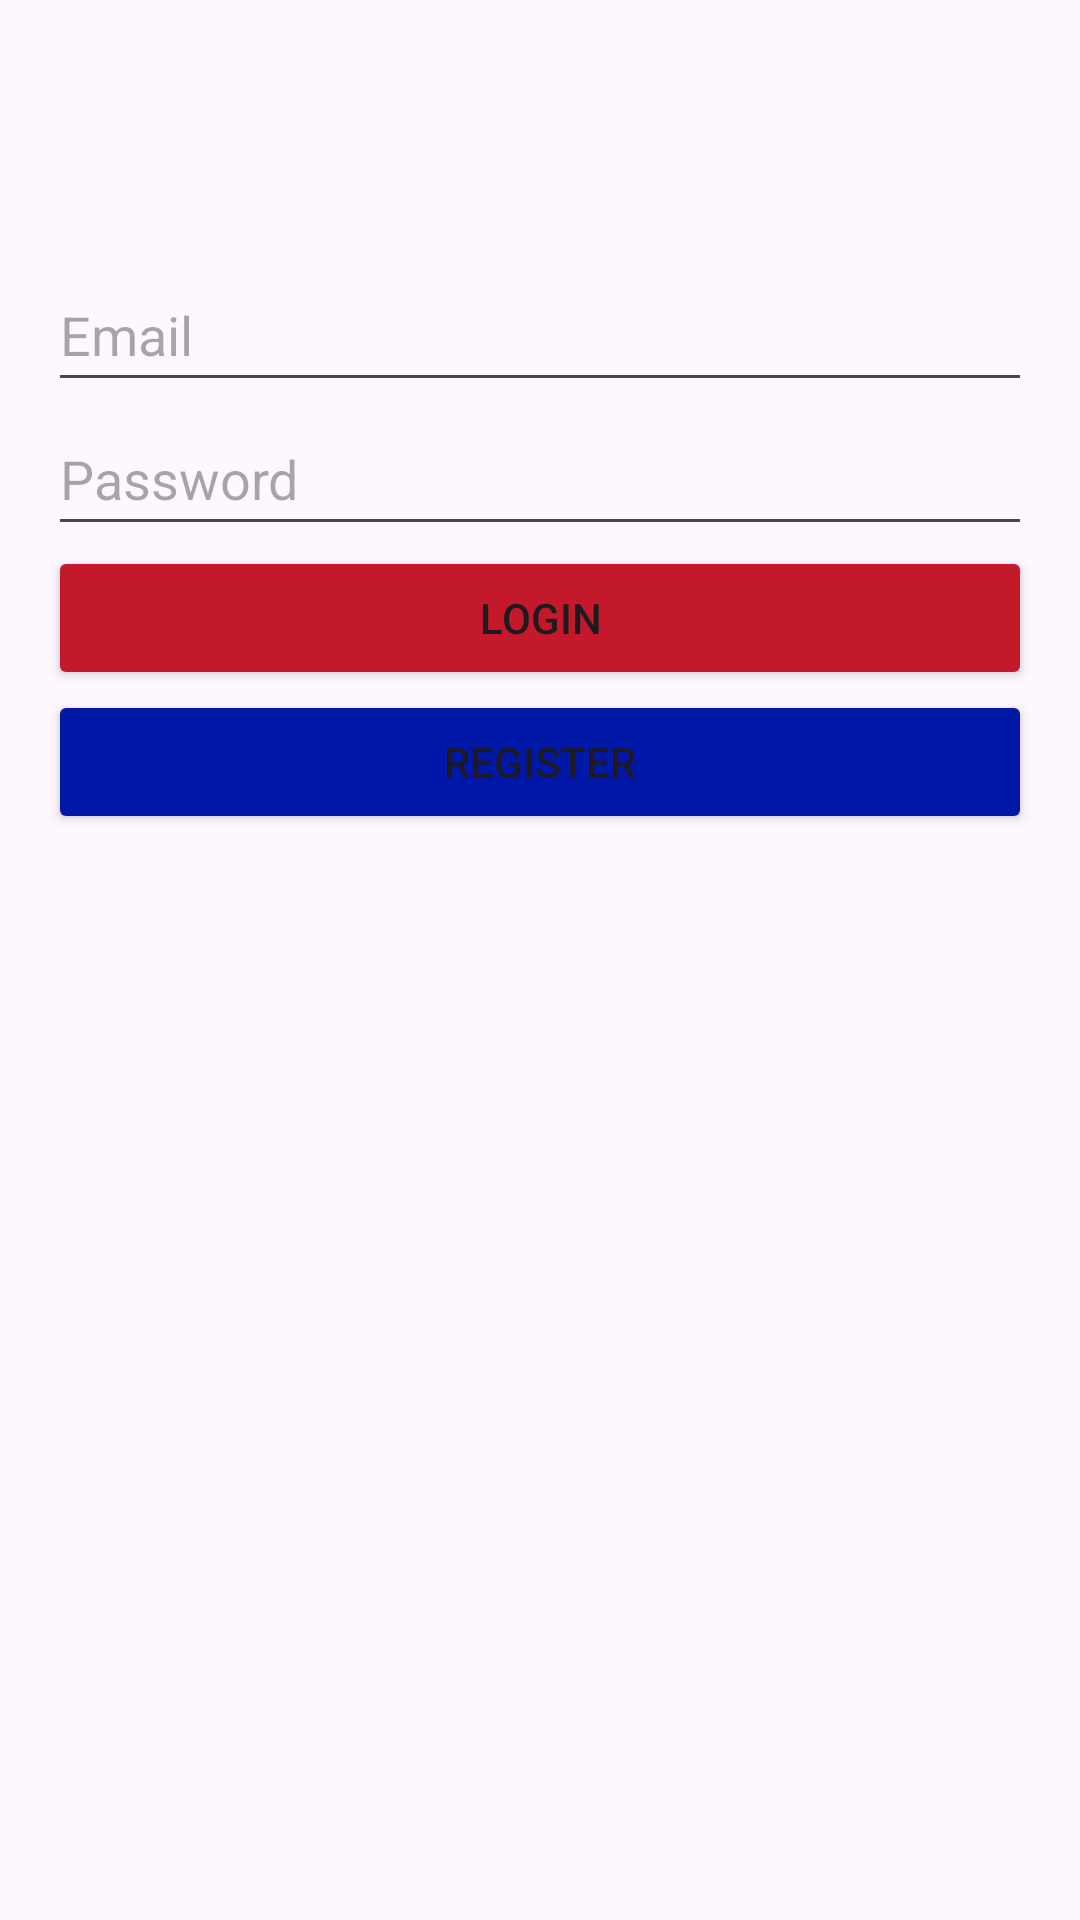

Android layout source for this screen:
<!-- AndroidManifest.xml: application theme Theme.Loginskuyy -->
<!-- res/layout/activity_main.xml -->
<?xml version="1.0" encoding="utf-8"?>
<LinearLayout xmlns:android="http://schemas.android.com/apk/res/android"
    android:layout_width="match_parent"
    android:layout_height="match_parent"
    android:orientation="vertical"
    android:padding="16dp">

    <ImageView
        android:layout_width="match_parent"
        android:layout_height="wrap_content"
        android:src="@drawable/baseline_jangkar"
        android:minHeight="70dp" />


    <EditText
        android:id="@+id/etEmail"
        android:layout_width="match_parent"
        android:layout_height="wrap_content"
        android:hint="Email"
        android:minHeight="48dp" />

    <EditText
        android:id="@+id/etPassword"
        android:layout_width="match_parent"
        android:layout_height="wrap_content"
        android:hint="Password"
        android:inputType="textPassword"
        android:minHeight="48dp" />

    <Button
        android:id="@+id/btnLogin"
        android:layout_width="match_parent"
        android:layout_height="wrap_content"
        android:backgroundTint="#c3192b"
        android:text="Login" />

    <Button
        android:id="@+id/btnRegister"
        android:layout_width="match_parent"
        android:layout_height="wrap_content"
        android:backgroundTint="#0018a8"
        android:text="Register" />
</LinearLayout>
<!-- resources referenced by this layout -->
<resources>
  <style name="Theme.Loginskuyy" parent="Base.Theme.Loginskuyy" />
  <style name="Base.Theme.Loginskuyy" parent="Theme.Material3.DayNight.NoActionBar">
          
          
      </style>
</resources>
